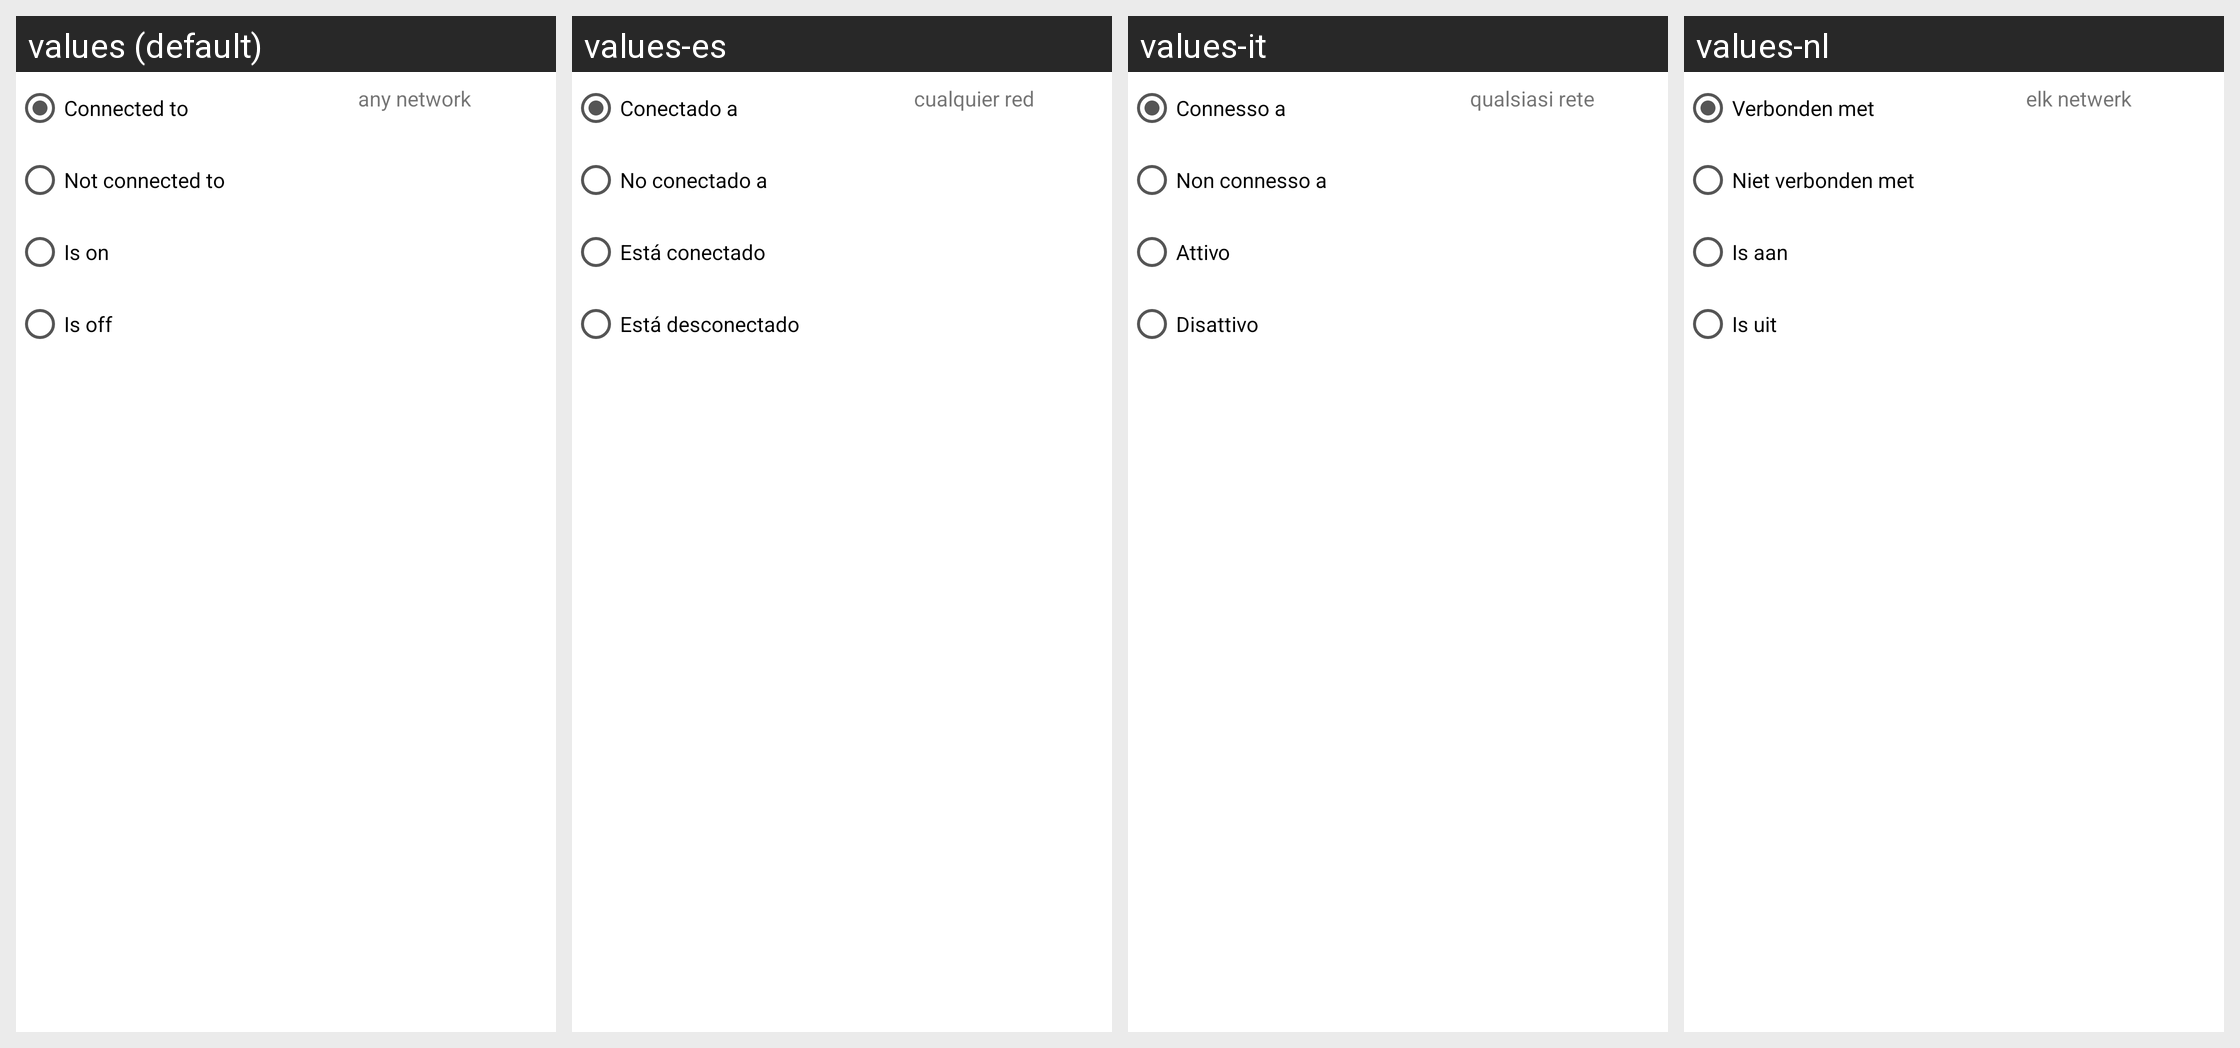

This grid shows one Android layout under several languages. Give, for every string resource on the screen, its name, the default text and each shown locale's text.
Android screen res/layout/constraint_wifi.xml rendered under 4 locales, left to right: values (default), values-es, values-it, values-nl. Device: Nexus 5 (rendered at 1080×1920; each locale shown at half size, 540×960, under a caption strip naming it); theme Theme.MaterialComponents.DayNight.NoActionBar.
Other locales in the repository, not shown: values-da, values-de, values-el, values-fr, values-hr, values-hu, values-ja, values-ko, values-pl, values-pt, values-ru, values-zh-rCN, values-zh-rTW.
Strings drawn on this screen, with the default value and each locale's value (text and hints the layout hard-codes, and strings that could not be matched under every locale, appear in the picture but are not listed):

constraint_connected
  values: Connected to
  values-es: Conectado a
  values-it: Connesso a
  values-nl: Verbonden met

constraint_not_connected
  values: Not connected to
  values-es: No conectado a
  values-it: Non connesso a
  values-nl: Niet verbonden met

is_on
  values: Is on
  values-es: Está conectado
  values-it: Attivo
  values-nl: Is aan

is_off
  values: Is off
  values-es: Está desconectado
  values-it: Disattivo
  values-nl: Is uit

any_network
  values: any network
  values-es: cualquier red
  values-it: qualsiasi rete
  values-nl: elk netwerk
